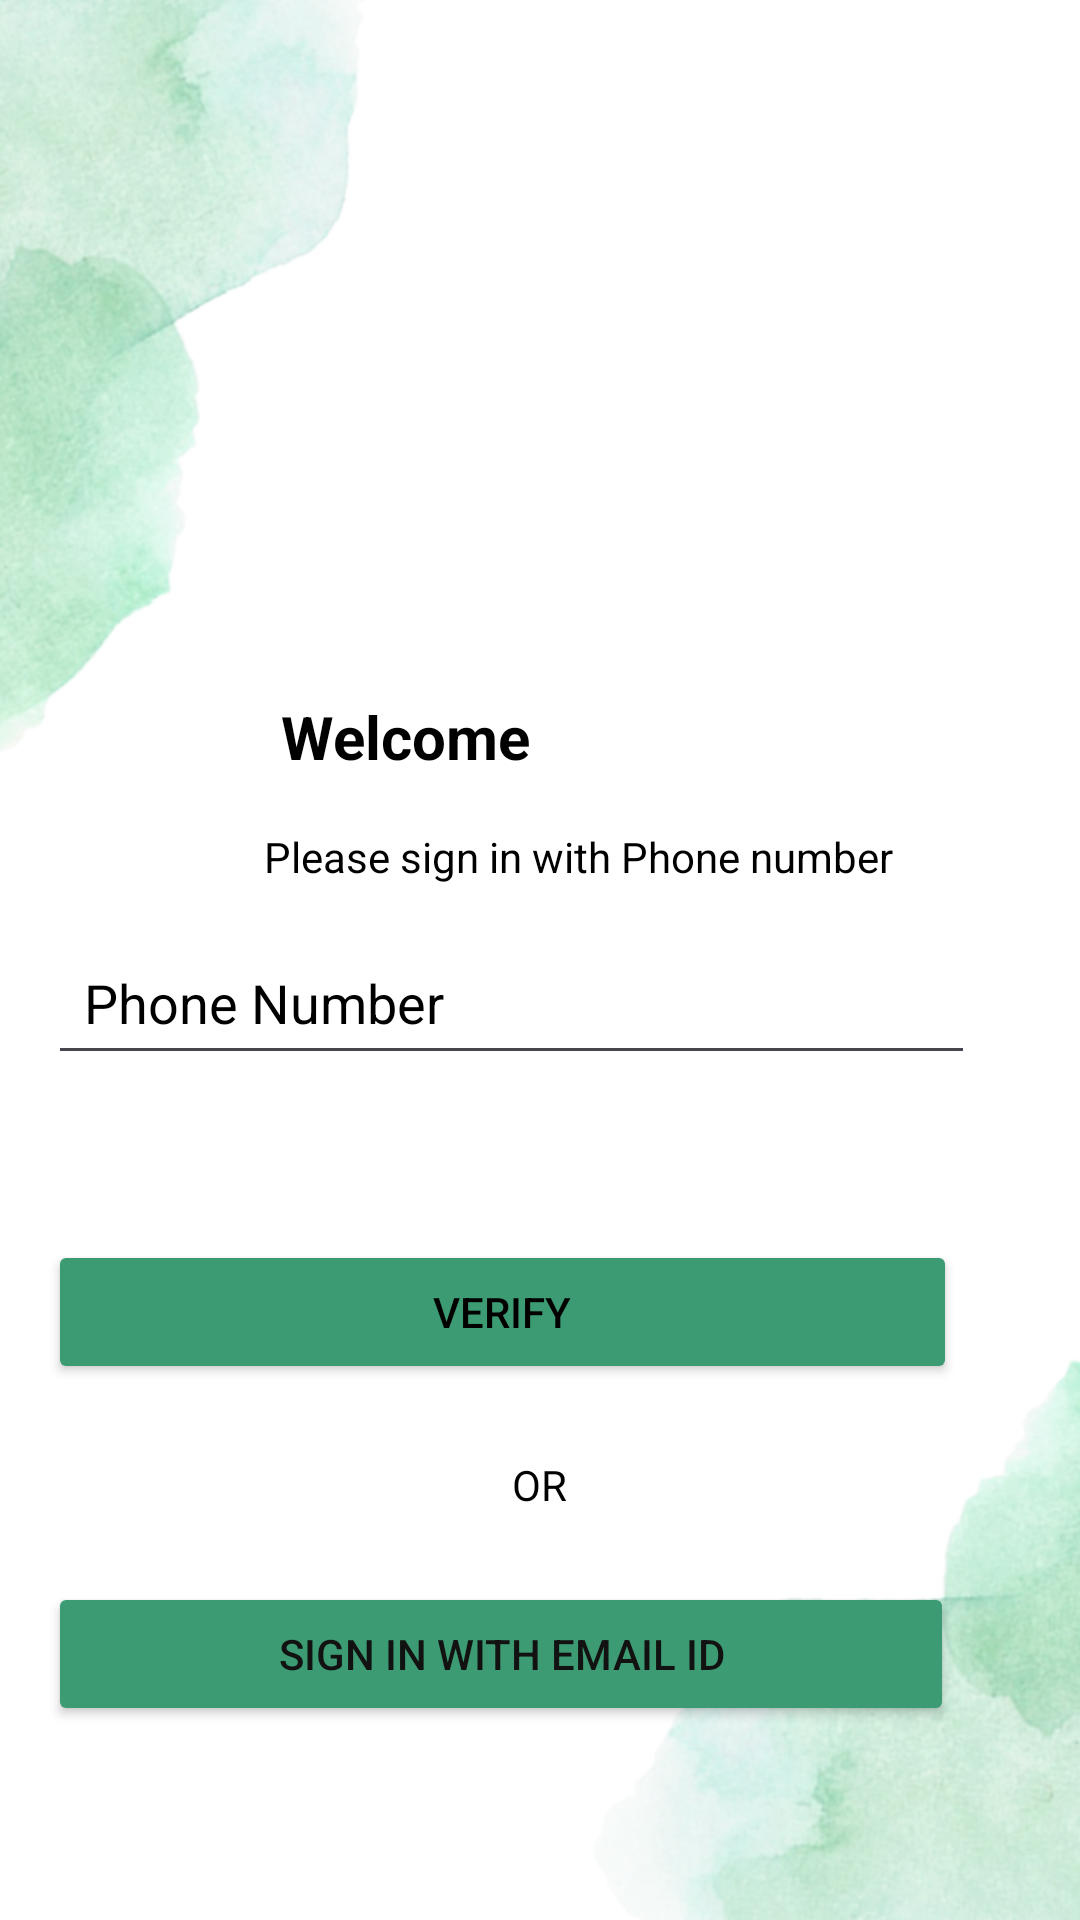

Here is an Android app screen rendered from its layout file. Give the layout XML and the strings, colors and styles it references.
<!-- AndroidManifest.xml: application theme Theme.Gptlogin -->
<!-- res/layout/activity_main.xml -->
<RelativeLayout xmlns:android="http://schemas.android.com/apk/res/android"
    xmlns:app="http://schemas.android.com/apk/res-auto"
    android:layout_width="match_parent"
    android:layout_height="match_parent"
    android:background="@drawable/first"
    android:padding="16dp">

    <ImageView
        android:id="@+id/userIcon"
        android:layout_width="64dp"
        android:layout_height="64dp"
        android:layout_alignParentStart="true"
        android:layout_alignParentTop="true"
        android:layout_marginStart="147dp"
        android:layout_marginTop="126dp"
        android:src="@drawable/user1" />

    <TextView
        android:id="@+id/welcomeText"
        android:layout_width="wrap_content"
        android:layout_height="wrap_content"
        android:layout_below="@+id/userIcon"
        android:layout_alignParentEnd="true"
        android:layout_marginTop="26dp"
        android:layout_marginEnd="167dp"
        android:text="Welcome"
        android:textColor="@color/black"
        android:textSize="20sp"
        android:textStyle="bold" />

    <TextView
        android:id="@+id/emiratesIdLabel"
        android:layout_width="wrap_content"
        android:layout_height="wrap_content"
        android:layout_below="@+id/welcomeText"
        android:layout_alignParentStart="true"
        android:layout_marginStart="72dp"
        android:layout_marginTop="17dp"
        android:text="Please sign in with Phone number"
        android:textColor="@android:color/black" />

    <EditText
        android:id="@+id/emiratesIdInput"
        android:layout_width="match_parent"
        android:layout_height="wrap_content"
        android:layout_alignParentTop="true"
        android:layout_alignParentEnd="true"
        android:layout_marginTop="294dp"
        android:layout_marginEnd="19dp"
        android:hint="Phone Number"
        android:inputType="number"
        android:padding="12dp"
        android:textColor="@color/black"
        android:textColorHint="@color/black" />

    <Button
        android:id="@+id/verifyButton"
        android:layout_width="match_parent"
        android:layout_height="wrap_content"
        android:layout_below="@id/emiratesIdInput"
        android:layout_alignParentEnd="true"
        android:layout_marginTop="55dp"
        android:layout_marginEnd="25dp"
        android:backgroundTint="#3c9b72"
        android:text="Verify"
        android:textColor="@android:color/black"
        android:textColorLink="#3c9b72" />

    <TextView
        android:id="@+id/orDivider"
        android:layout_width="wrap_content"
        android:layout_height="wrap_content"
        android:layout_below="@id/verifyButton"
        android:layout_centerHorizontal="true"
        android:layout_marginTop="24dp"
        android:text="OR"
        android:textColor="@android:color/black" />

    
    <Button
        android:id="@+id/signInWithUAEPASSButton"
        android:layout_width="match_parent"
        android:layout_height="wrap_content"
        android:layout_below="@id/orDivider"
        android:layout_alignParentEnd="true"
        android:layout_marginTop="23dp"
        android:layout_marginEnd="26dp"
        android:backgroundTint="#3c9b72"
        android:drawablePadding="12dp"
        android:text="Sign in with Email Id"
        android:textColor="#121212"
        app:rippleColor="#3c9b72" />

</RelativeLayout>
<!-- resources referenced by this layout -->
<resources>
  <color name="black">#000000</color>
  <!-- drawable first: png bitmap (drawable, 371431 bytes) -->
  <style name="Theme.Gptlogin" parent="Base.Theme.Gptlogin" />
  <style name="Base.Theme.Gptlogin" parent="Theme.Material3.DayNight.NoActionBar">
          
          
      </style>
</resources>
